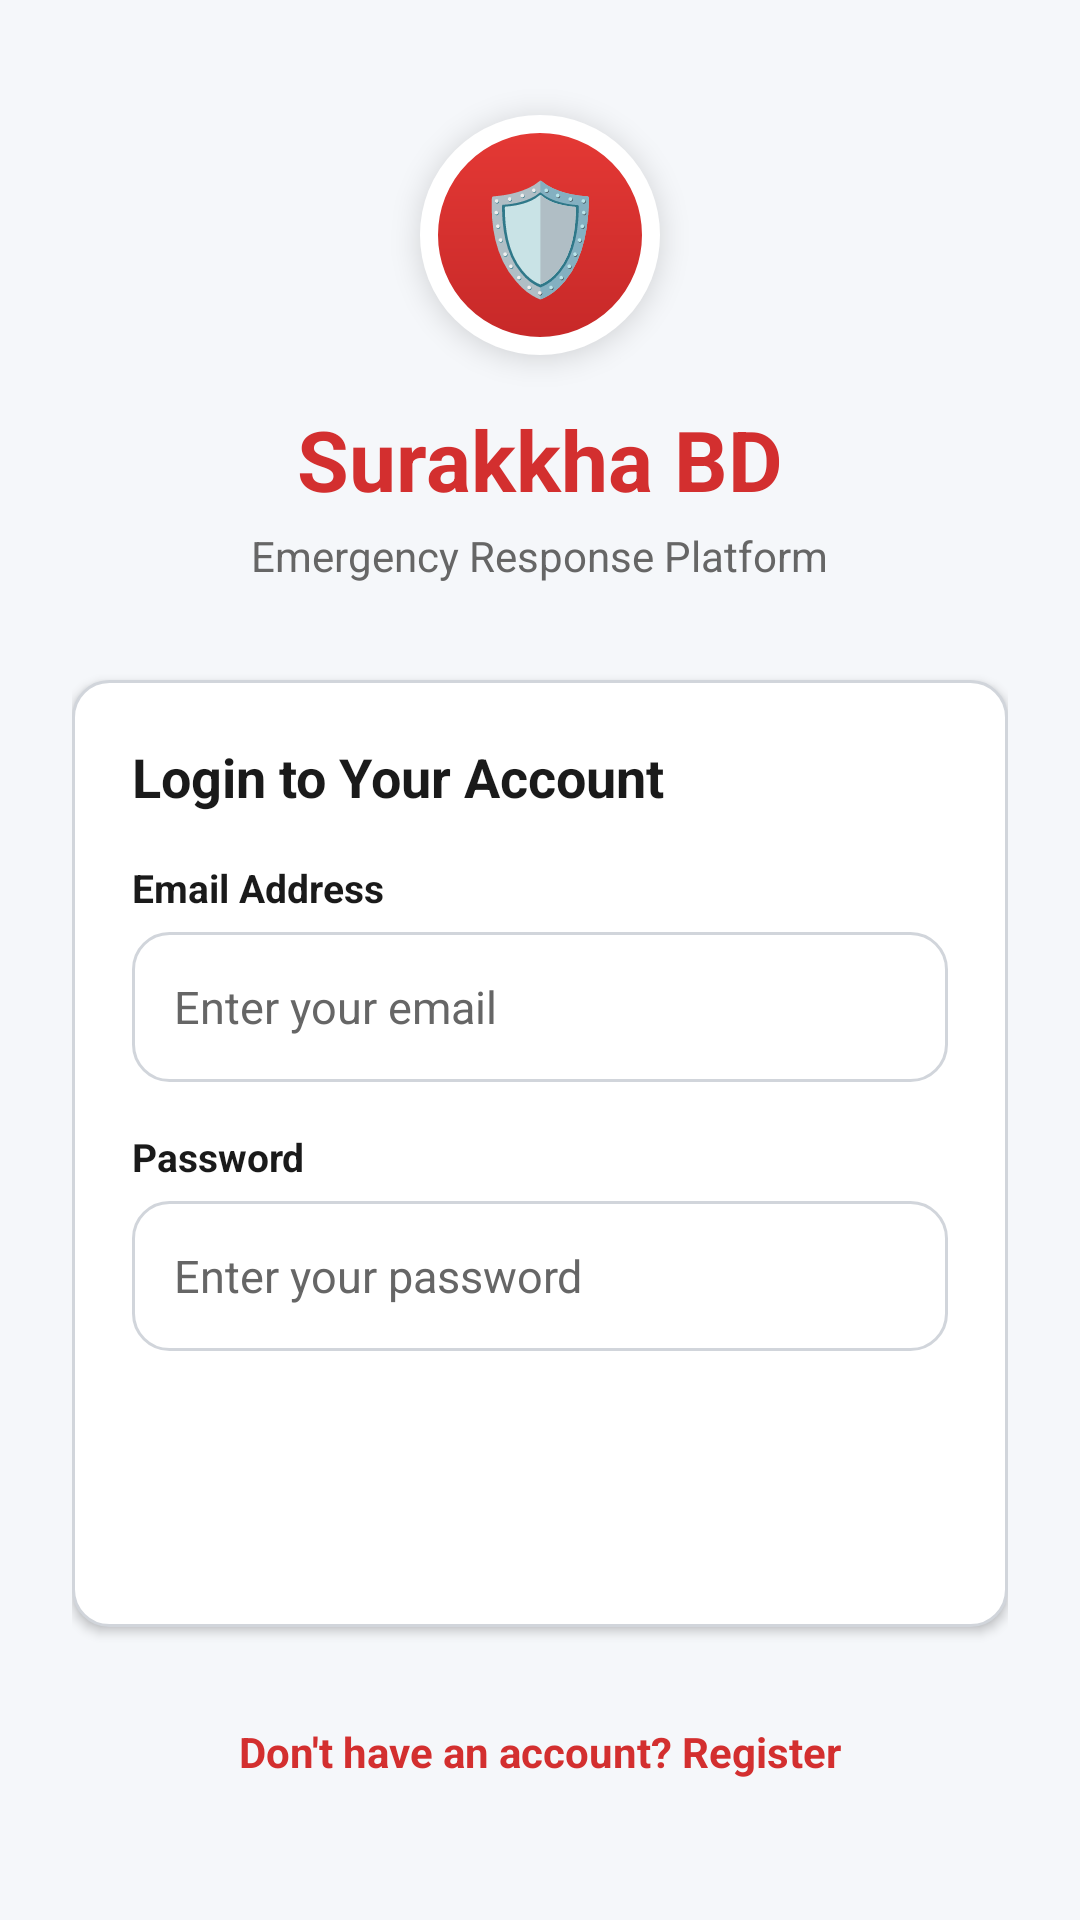

Write the Android layout XML for this screen, with the resource values it uses.
<!-- AndroidManifest.xml: activity theme Theme.SurakkhaBD -->
<!-- res/layout/activity_login.xml -->
<?xml version="1.0" encoding="utf-8"?>
<ScrollView xmlns:android="http://schemas.android.com/apk/res/android"
    xmlns:tools="http://schemas.android.com/tools"
    android:layout_width="match_parent"
    android:layout_height="match_parent"
    android:background="@color/bg_light"
    android:fillViewport="true">

    <LinearLayout
        android:layout_width="match_parent"
        android:layout_height="wrap_content"
        android:gravity="center"
        android:orientation="vertical"
        android:padding="24dp">

        
        <TextView
            android:id="@+id/tvLogo"
            android:layout_width="80dp"
            android:layout_height="80dp"
            android:background="@drawable/bg_sos_button"
            android:elevation="6dp"
            android:gravity="center"
            android:text="🛡️"
            android:textSize="36sp" />

        <TextView
            android:id="@+id/tvTitle"
            android:layout_width="wrap_content"
            android:layout_height="wrap_content"
            android:layout_marginTop="16dp"
            android:text="Surakkha BD"
            android:textColor="@color/primary"
            android:textSize="28sp"
            android:textStyle="bold" />

        <TextView
            android:id="@+id/tvSubtitle"
            android:layout_width="wrap_content"
            android:layout_height="wrap_content"
            android:layout_marginTop="4dp"
            android:text="Emergency Response Platform"
            android:textColor="@color/text_secondary"
            android:textSize="14sp" />

        
        <LinearLayout
            android:layout_width="match_parent"
            android:layout_height="wrap_content"
            android:layout_marginTop="32dp"
            android:background="@drawable/bg_input_field"
            android:elevation="2dp"
            android:orientation="vertical"
            android:padding="20dp">

            <TextView
                android:layout_width="wrap_content"
                android:layout_height="wrap_content"
                android:layout_marginBottom="16dp"
                android:text="Login to Your Account"
                android:textColor="@color/text_primary"
                android:textSize="18sp"
                android:textStyle="bold" />

            
            <TextView
                android:layout_width="wrap_content"
                android:layout_height="wrap_content"
                android:layout_marginBottom="6dp"
                android:text="Email Address"
                android:textColor="@color/text_primary"
                android:textSize="13sp"
                android:textStyle="bold" />

            <EditText
                android:id="@+id/etEmail"
                android:layout_width="match_parent"
                android:layout_height="50dp"
                android:background="@drawable/bg_input_field"
                android:hint="Enter your email"
                android:inputType="textEmailAddress"
                android:paddingHorizontal="14dp"
                android:textColor="@color/text_primary"
                android:textColorHint="@color/text_secondary"
                android:textSize="15sp" />

            
            <TextView
                android:layout_width="wrap_content"
                android:layout_height="wrap_content"
                android:layout_marginTop="16dp"
                android:layout_marginBottom="6dp"
                android:text="Password"
                android:textColor="@color/text_primary"
                android:textSize="13sp"
                android:textStyle="bold" />

            <EditText
                android:id="@+id/etPassword"
                android:layout_width="match_parent"
                android:layout_height="50dp"
                android:background="@drawable/bg_input_field"
                android:hint="Enter your password"
                android:inputType="textPassword"
                android:paddingHorizontal="14dp"
                android:textColor="@color/text_primary"
                android:textColorHint="@color/text_secondary"
                android:textSize="15sp" />

            
            <ProgressBar
                android:id="@+id/progressBar"
                android:layout_width="wrap_content"
                android:layout_height="wrap_content"
                android:layout_gravity="center_horizontal"
                android:layout_marginTop="16dp"
                android:indeterminateTint="@color/primary"
                android:visibility="gone"
                tools:visibility="visible" />

            
            <Button
                android:id="@+id/btnLogin"
                android:layout_width="match_parent"
                android:layout_height="52dp"
                android:layout_marginTop="20dp"
                android:background="@drawable/bg_primary_button"
                android:text="Login"
                android:textAllCaps="false"
                android:textColor="@color/white"
                android:textSize="16sp"
                android:textStyle="bold" />

        </LinearLayout>

        
        <TextView
            android:id="@+id/tvRegisterLink"
            android:layout_width="wrap_content"
            android:layout_height="wrap_content"
            android:layout_marginTop="24dp"
            android:clickable="true"
            android:focusable="true"
            android:padding="8dp"
            android:text="Don't have an account? Register"
            android:textColor="@color/primary"
            android:textSize="14sp"
            android:textStyle="bold" />

    </LinearLayout>

</ScrollView>
<!-- resources referenced by this layout -->
<resources>
  <color name="bg_light">#F5F7FA</color>
  <color name="primary">#D32F2F</color>
  <color name="text_primary">#1A1A1A</color>
  <color name="text_secondary">#666666</color>
  <color name="white">#FFFFFFFF</color>
  <!-- drawable bg_input_field (drawable) -->
  <?xml version="1.0" encoding="utf-8"?>
  <shape xmlns:android="http://schemas.android.com/apk/res/android"
      android:shape="rectangle">
      <solid android:color="@color/white" />
      <corners android:radius="12dp" />
      <stroke
          android:width="1dp"
          android:color="@color/input_border" />
  </shape>
  <!-- drawable bg_sos_button (drawable) -->
  <?xml version="1.0" encoding="utf-8"?>
  <ripple xmlns:android="http://schemas.android.com/apk/res/android"
      android:color="@color/sos_red_dark">
      <item>
          <shape android:shape="oval">
              <gradient
                  android:angle="270"
                  android:endColor="@color/sos_red_dark"
                  android:startColor="@color/sos_red"
                  android:type="linear" />
              <size
                  android:width="180dp"
                  android:height="180dp" />
              <stroke
                  android:width="6dp"
                  android:color="#FFFFFFFF" />
          </shape>
      </item>
  </ripple>
  <style name="Theme.SurakkhaBD" parent="Theme.Material3.DayNight.NoActionBar">
          
          <item name="colorPrimary">@color/primary</item>
          <item name="colorPrimaryDark">@color/primary_dark</item>
          <item name="colorSecondary">@color/accent</item>
          <item name="android:statusBarColor">@color/primary_dark</item>
          <item name="android:windowBackground">@color/bg_light</item>
      </style>
  <color name="input_border">#D1D5DB</color>
  <color name="sos_red_dark">#C62828</color>
  <color name="sos_red">#E53935</color>
  <color name="primary_dark">#B71C1C</color>
  <color name="accent">#FF5252</color>
</resources>
